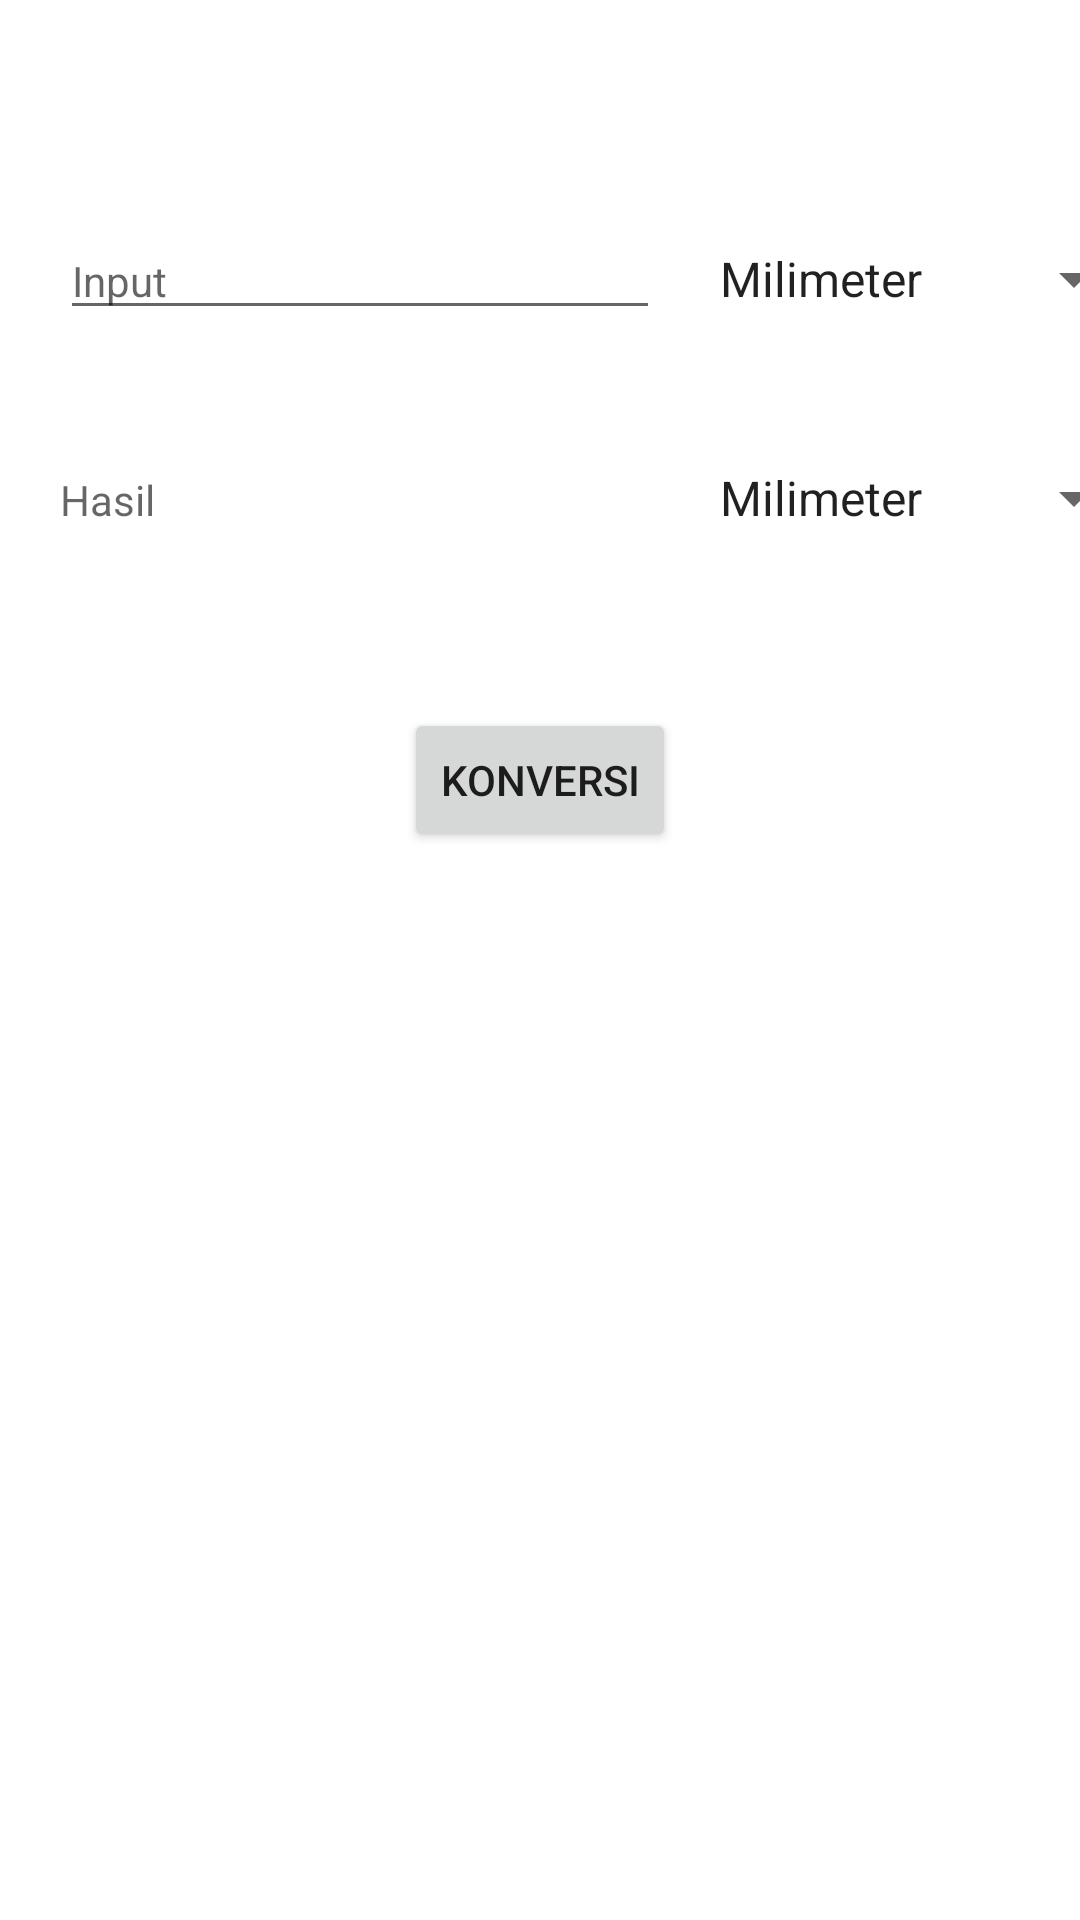

Android layout source for this screen:
<!-- AndroidManifest.xml: application theme Theme.KotlinBasic3 -->
<!-- res/layout/activity_konvert.xml -->
<?xml version="1.0" encoding="utf-8"?>
<androidx.constraintlayout.widget.ConstraintLayout xmlns:android="http://schemas.android.com/apk/res/android"
    xmlns:app="http://schemas.android.com/apk/res-auto"
    xmlns:tools="http://schemas.android.com/tools"
    android:layout_width="match_parent"
    android:layout_height="match_parent"
    tools:context=".view.konvert.KonvertActivity">

    <LinearLayout
        android:id="@+id/linearLayout"
        android:layout_marginTop="38dp"
        android:layout_width="match_parent"
        android:layout_height="wrap_content"
        android:orientation="horizontal"
        android:padding="8dp"
        app:layout_constraintEnd_toEndOf="parent"
        app:layout_constraintStart_toStartOf="parent"
        app:layout_constraintTop_toTopOf="parent">

        <EditText
            android:id="@+id/edt_input_konvert"
            style="@style/Widget.MaterialComponents.TextInputLayout.OutlinedBox"
            android:layout_width="200dp"
            android:layout_height="wrap_content"
            android:layout_marginStart="12dp"
            android:layout_marginTop="28dp"
            android:hint="Input"
            android:inputType="numberDecimal"/>


        <Spinner
            android:id="@+id/input_spinner"
            android:layout_width="150dp"
            android:layout_height="wrap_content"
            android:layout_marginStart="12dp"
            android:layout_marginTop="28dp"
            android:entries="@array/spinner" />

    </LinearLayout>

    <LinearLayout
        android:id="@+id/linearLayout2"
        android:layout_width="match_parent"
        android:layout_height="wrap_content"
        android:orientation="horizontal"
        android:padding="8dp"
        app:layout_constraintEnd_toEndOf="parent"
        app:layout_constraintHorizontal_bias="0.0"
        app:layout_constraintStart_toStartOf="parent"
        app:layout_constraintTop_toBottomOf="@+id/linearLayout">

        <TextView
            android:id="@+id/tv_hasil_konvert"
            style="@style/Widget.MaterialComponents.TextInputLayout.OutlinedBox"
            android:layout_width="200dp"
            android:layout_height="wrap_content"
            android:layout_marginStart="12dp"
            android:layout_marginTop="28dp"
            android:hint="Hasil" />


        <Spinner
            android:id="@+id/konvert_spinner"
            android:layout_width="150dp"
            android:layout_height="wrap_content"
            android:layout_marginStart="12dp"
            android:layout_marginTop="28dp"
            android:entries="@array/spinner" />

    </LinearLayout>

    <Button
        android:id="@+id/submit_konvert"
        android:layout_width="wrap_content"
        android:layout_height="wrap_content"
        android:text="Konversi"
        app:layout_constraintBottom_toBottomOf="parent"
        app:layout_constraintEnd_toEndOf="parent"
        app:layout_constraintStart_toStartOf="parent"
        app:layout_constraintTop_toBottomOf="@+id/linearLayout2"
        app:layout_constraintVertical_bias="0.123" />


</androidx.constraintlayout.widget.ConstraintLayout>
<!-- resources referenced by this layout -->
<resources>
  <string-array name="spinner">
          <item>Milimeter</item>
          <item>Centimeter</item>
          <item>Desimeter</item>
          <item>Meter</item>
          <item>Dekameter</item>
          <item>Hektometer</item>
          <item>Kilometer</item>
      </string-array>
  <style name="Theme.KotlinBasic3" parent="Theme.MaterialComponents.DayNight.NoActionBar">
          
          <item name="colorPrimary">@color/purple_500</item>
          <item name="colorPrimaryVariant">@color/purple_700</item>
          <item name="colorOnPrimary">@color/white</item>
          
          <item name="colorSecondary">@color/teal_200</item>
          <item name="colorSecondaryVariant">@color/teal_700</item>
          <item name="colorOnSecondary">@color/black</item>
          
          <item name="android:statusBarColor" tools:targetApi="l">?attr/colorPrimaryVariant</item>
          
      </style>
  <!-- not gathered from this repository: default colours our renderer supplied (Android Studio template values) -->
  <color name="purple_500">#FF6200EE</color>
  <color name="purple_700">#FF3700B3</color>
  <color name="teal_200">#FF03DAC5</color>
  <color name="teal_700">#FF018786</color>
  <color name="black">#FF000000</color>
  <color name="white">#FFFFFFFF</color>
</resources>
